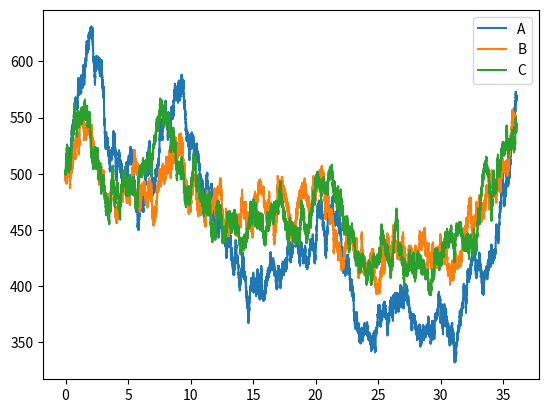

Here is the Python script that generated this plot:
import matplotlib.pyplot as plt
import numpy as np

n_rxns = 100000
k_vals = np.array([0.002, 1, 1, 1, 1, 1])

A = np.zeros((n_rxns,4)) # 3 species, and keep track of the time
A[0,1:] = np.array([500,500,500]) #X, Y

# Draw random numbers for next times and reactions
tau = -np.log(np.random.rand(n_rxns))
next_rxn = np.random.rand(n_rxns)

for i in range(0,n_rxns-1):
	probs = np.array([k_vals[0]*A[i,2]*A[i,3],
						k_vals[1]*A[i,1],
						k_vals[2]*A[i,3],
						k_vals[3]*A[i,2],
						k_vals[4]*A[i,2],
						k_vals[5]*A[i,3]])

	prob_sum = probs.cumsum()
	A[i+1, 0] = A[i, 0] + tau[i]/prob_sum[-1] # Fill the time of the reaction

	# Update molecule counts at new time
	A[i+1, 1:] = A[i, 1:]
	# Figure out which partition the random number falls in
	match len(k_vals) - (prob_sum[-1]*next_rxn[i] < prob_sum).sum():
		case 0:
			A[i+1, 1] += 1
		case 1:
			A[i+1, 1] -= 1
		case 2:
			A[i+1, 2] += 1
		case 3:
			A[i+1, 2] -= 1
		case 4:
			A[i+1, 3] += 1
		case 5:
			A[i+1, 3] -= 1

# plt.plot(A[:,1],A[:,2])
# plt.plot(A[:,1],A[:,3])
# plt.plot(A[:,2],A[:,3])
plt.plot(A[:,0],A[:,1],label="A")
plt.plot(A[:,0],A[:,2],label="B")
plt.plot(A[:,0],A[:,3],label="C")
# plt.plot(A[:,0],(A[:,1]+A[:,2]+A[:,3])/3,label="Total")
plt.legend()
plt.show()










